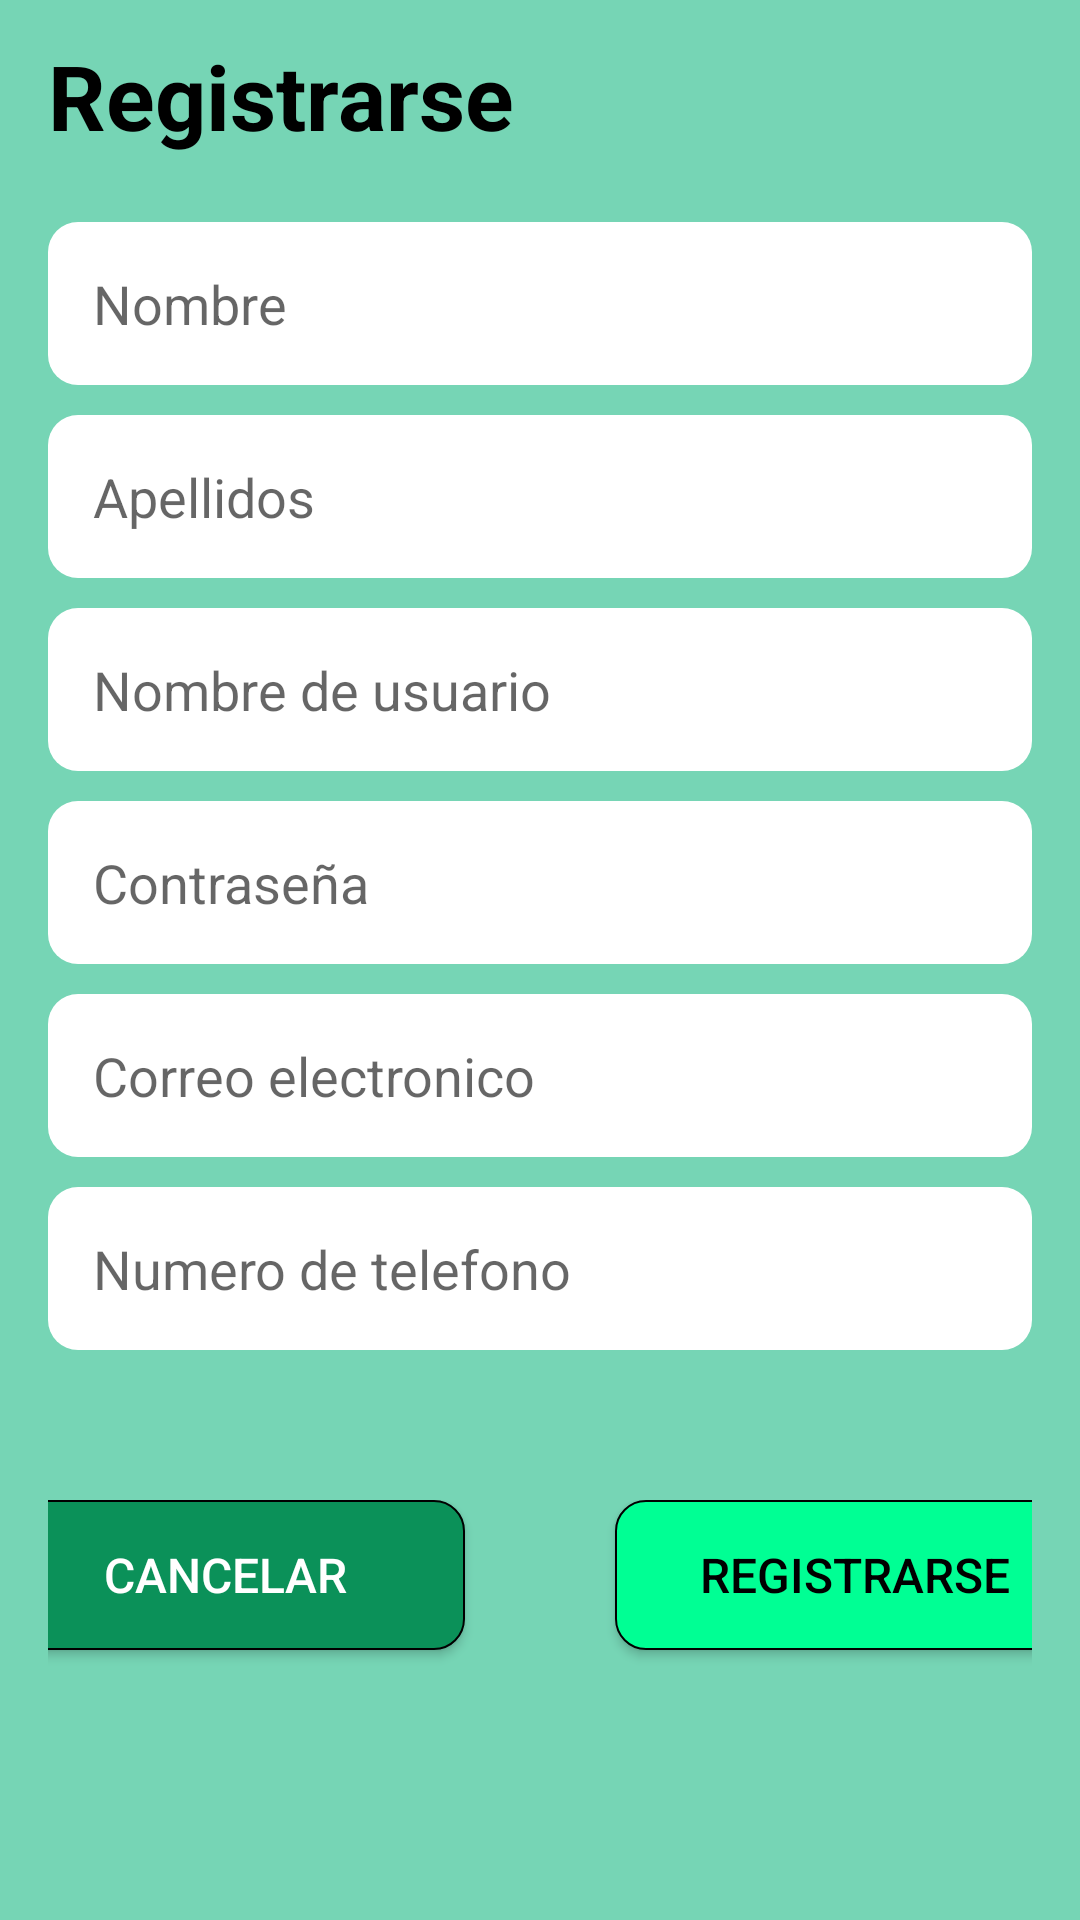

This screen was rendered from an Android layout file. Write that file and the resources it references.
<!-- AndroidManifest.xml: application theme Theme.ConectaDeporte -->
<!-- res/layout/register.xml -->
<?xml version="1.0" encoding="utf-8"?>
<androidx.constraintlayout.widget.ConstraintLayout xmlns:android="http://schemas.android.com/apk/res/android"
    xmlns:app="http://schemas.android.com/apk/res-auto"
    xmlns:tools="http://schemas.android.com/tools"
    android:layout_width="match_parent"
    android:layout_height="match_parent"
    android:padding="16dp"
    android:background="@color/green_light">

    <LinearLayout
        android:layout_width="match_parent"
        android:layout_height="match_parent"
        android:gravity="center"
        android:orientation="vertical">

        <LinearLayout
            android:layout_width="match_parent"
            android:layout_height="478dp"
            android:gravity="center"
            android:orientation="vertical">

            <TextView
                android:id="@+id/registrarse"
                android:layout_width="match_parent"
                android:layout_height="wrap_content"
                android:layout_marginTop="0dp"
                android:text="Registrarse"
                android:textColor="@color/black"
                android:textSize="30sp"
                android:textStyle="bold"
                />

            <EditText
                android:id="@+id/usuario_nombre"
                android:layout_width="match_parent"
                android:layout_height="wrap_content"
                android:layout_marginTop="22dp"
                android:padding="15dp"
                android:hint="Nombre"
                android:textSize="18sp"
                android:background="@drawable/rectangle"
                android:hintColor="@color/gray_light" />

            <EditText
                android:id="@+id/usuario_apellido"
                android:layout_width="match_parent"
                android:layout_height="wrap_content"
                android:layout_marginTop="10dp"
                android:padding="15dp"
                android:hint="Apellidos"
                android:textSize="18sp"
                android:background="@drawable/rectangle"
                android:hintColor="@color/gray_light" />

            <EditText
                android:id="@+id/usuario_id"
                android:layout_width="match_parent"
                android:layout_height="wrap_content"
                android:layout_marginTop="10dp"
                android:padding="15dp"
                android:hint="Nombre de usuario"
                android:textSize="18sp"
                android:background="@drawable/rectangle"
                android:hintColor="@color/gray_light" />

            <EditText
                android:id="@+id/usuario_contrasena"
                android:layout_width="match_parent"
                android:layout_height="wrap_content"
                android:layout_marginTop="10dp"
                android:padding="15dp"
                android:hint="Contraseña"
                android:textSize="18sp"
                android:background="@drawable/rectangle"
                android:hintColor="@color/gray_light"/>

            <EditText
                android:id="@+id/usuario_correo"
                android:layout_width="match_parent"
                android:layout_height="wrap_content"
                android:layout_marginTop="10dp"
                android:padding="15dp"
                android:hint="Correo electronico"
                android:textSize="18sp"
                android:background="@drawable/rectangle"
                android:hintColor="@color/gray_light"/>

            <EditText
                android:id="@+id/usuario_telefono"
                android:layout_width="match_parent"
                android:layout_height="wrap_content"
                android:layout_marginTop="10dp"
                android:padding="15dp"
                android:hint="Numero de telefono"
                android:textSize="18sp"
                android:background="@drawable/rectangle"
                android:hintColor="@color/gray_light"/>

        </LinearLayout>

        <LinearLayout
            android:layout_width="match_parent"
            android:layout_height="148dp"
            android:layout_marginTop="30dp"
            android:gravity="center"
            android:orientation="horizontal">

            <androidx.appcompat.widget.AppCompatButton
                android:id="@+id/boton_cancelar"
                android:layout_width="160dp"
                android:layout_height="50dp"
                android:layout_gravity="right"
                android:layout_marginRight="50dp"
                android:text="Cancelar"
                android:textSize="16sp"
                android:background="@drawable/rectangle_button_dark"
                android:textColor="@color/white"/>

            <androidx.appcompat.widget.AppCompatButton
                android:id="@+id/boton_registrarse"
                android:layout_width="160dp"
                android:layout_height="50dp"
                android:layout_gravity="right"
                android:text="Registrarse"
                android:textSize="16sp"
                android:background="@drawable/rectangle_button_light"
                android:textColor="@color/black" />

        </LinearLayout>

        <LinearLayout
            android:layout_width="match_parent"
            android:layout_height="match_parent"
            android:gravity="center"
            android:orientation="horizontal">

            <TextView
                android:id="@+id/condiciones_uso"
                android:layout_width="160dp"
                android:layout_height="50dp"
                android:layout_gravity="left|bottom"
                android:text="Condiciones de uso"
                android:textColor="@color/black"
                android:textSize="16sp" />

            <TextView
                android:id="@+id/contactanos"
                android:layout_width="100dp"
                android:layout_height="50dp"
                android:layout_gravity="right|bottom"
                android:layout_marginLeft="50dp"
                android:text="Contactanos"
                android:textColor="@color/black"
                android:textSize="16sp" />

        </LinearLayout>

    </LinearLayout>

</androidx.constraintlayout.widget.ConstraintLayout>
<!-- resources referenced by this layout -->
<resources>
  <color name="black">#FF000000</color>
  <color name="gray_light">#394F4F</color>
  <color name="green_light">#76D5B5</color>
  <color name="white">#FFFFFFFF</color>
  <!-- drawable rectangle (drawable) -->
  <?xml version="1.0" encoding="utf-8"?>
  <shape xmlns:android="http://schemas.android.com/apk/res/android">
      <solid android:color="@color/white" />
      <corners android:radius="10dp" /> 
  </shape>
  <!-- drawable rectangle_button_dark (drawable) -->
  <?xml version="1.0" encoding="utf-8"?>
  <shape xmlns:android="http://schemas.android.com/apk/res/android">
      <solid android:color="@color/green_02" />
      <corners android:radius="10dp" /> 
      <stroke android:color="@color/black" android:width="0.5dp" />
  </shape>
  <!-- drawable rectangle_button_light (drawable) -->
  <?xml version="1.0" encoding="utf-8"?>
  <shape xmlns:android="http://schemas.android.com/apk/res/android">
      <solid android:color="@color/green_01" />
      <corners android:radius="10dp" /> 
      <stroke android:color="@color/black" android:width="0.5dp" />
  </shape>
  <style name="Theme.ConectaDeporte" parent="Theme.MaterialComponents.DayNight.DarkActionBar">
          
          <item name="colorPrimary">@color/green_dark</item>
          <item name="colorPrimaryVariant">@color/green_darker</item>
          <item name="colorOnPrimary">@color/white</item>
          
          <item name="colorSecondary">@color/teal_200</item>
          <item name="colorSecondaryVariant">@color/teal_700</item>
          <item name="colorOnSecondary">@color/black</item>
          
          <item name="android:statusBarColor">?attr/colorPrimaryVariant</item>
          
      </style>
  <color name="green_02">#0B9159</color>
  <color name="green_01">#00FF94</color>
  <color name="green_dark">#1CA786</color>
  <color name="green_darker">#037462</color>
  <color name="teal_200">#FF03DAC5</color>
  <color name="teal_700">#FF018786</color>
</resources>
